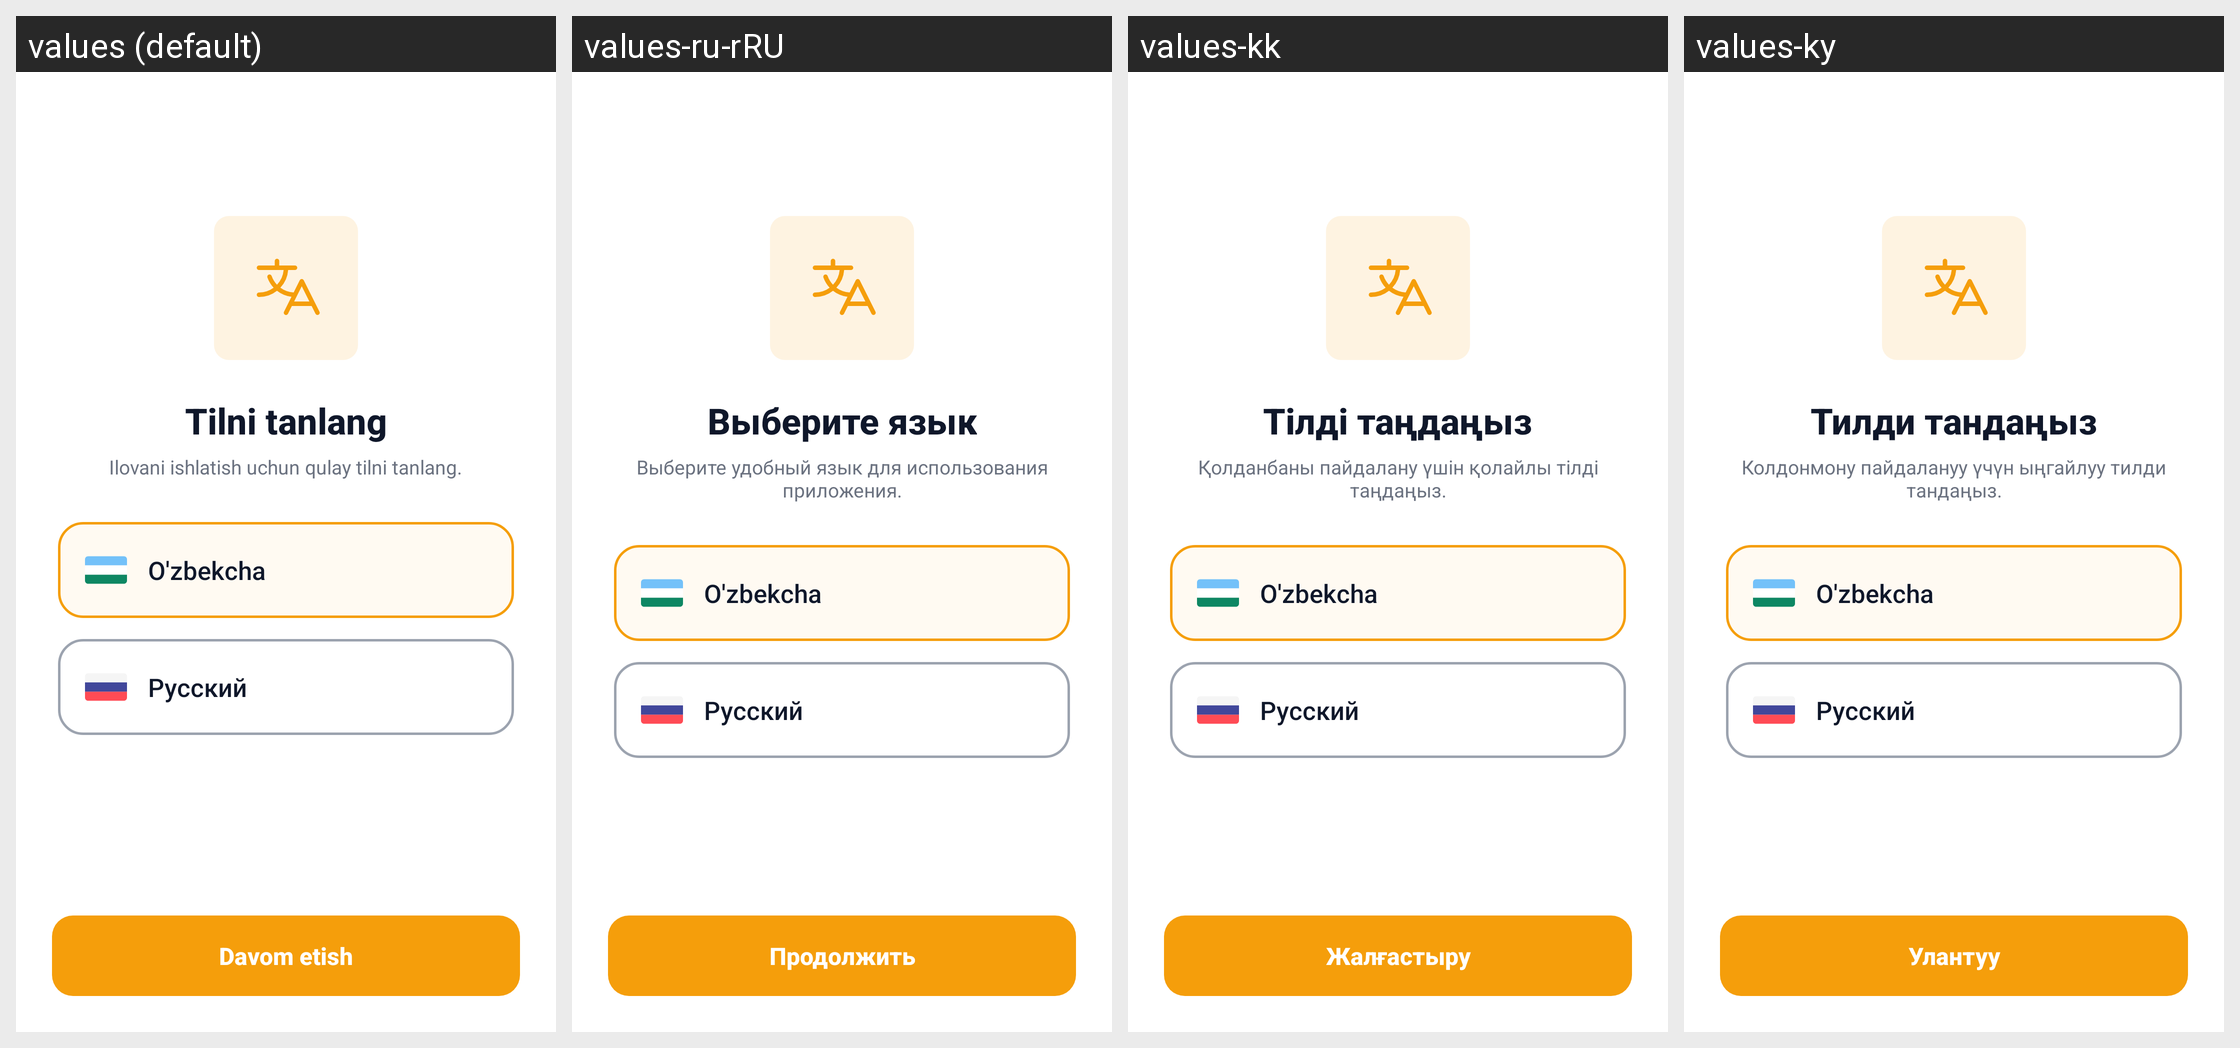

The same Android screen rendered under several of its app's locales, left to right. List the strings drawn on it with the default value and each locale's translation.
Android screen res/layout/fragment_language.xml rendered under 4 locales, left to right: values (default), values-ru-rRU, values-kk, values-ky. Device: Nexus 5 (rendered at 1080×1920; each locale shown at half size, 540×960, under a caption strip naming it); theme Theme.TeamworkTaxi.
Strings drawn on this screen, with the default value and each locale's value (text and hints the layout hard-codes, and strings that could not be matched under every locale, appear in the picture but are not listed):

choose_your_language
  values: Tilni tanlang
  values-ru-rRU: Выберите язык
  values-kk: Тілді таңдаңыз
  values-ky: Тилди тандаңыз

choose_your_language_sub
  values: Ilovani ishlatish uchun qulay tilni tanlang.
  values-ru-rRU: Выберите удобный язык для использования приложения.
  values-kk: Қолданбаны пайдалану үшін қолайлы тілді таңдаңыз.
  values-ky: Колдонмону пайдалануу үчүн ыңгайлуу тилди тандаңыз.

continue_action
  values: Davom etish
  values-ru-rRU: Продолжить
  values-kk: Жалғастыру
  values-ky: Улантуу
